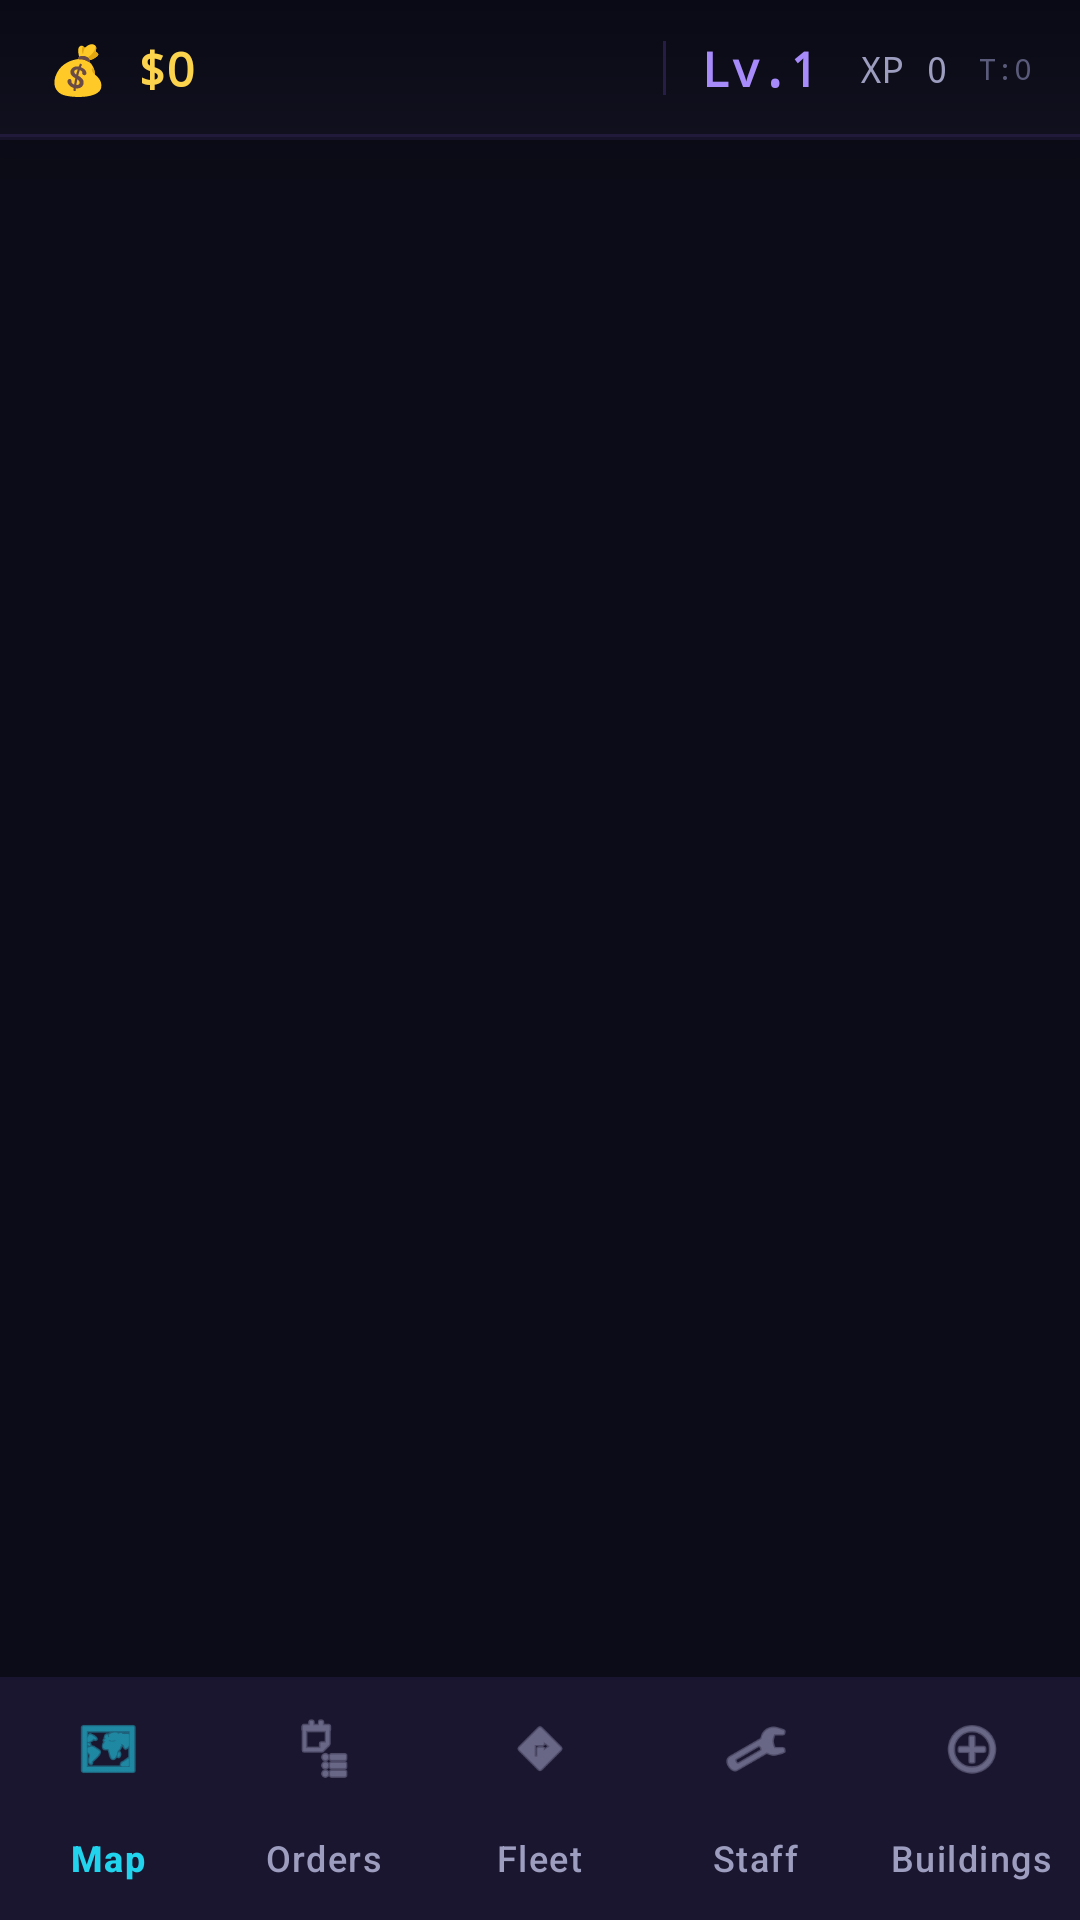

Layout XML and referenced resources for this Android screen:
<!-- AndroidManifest.xml: application theme Theme.MyApplication -->
<!-- res/layout/activity_main.xml -->
<?xml version="1.0" encoding="utf-8"?>
<FrameLayout xmlns:android="http://schemas.android.com/apk/res/android"
    xmlns:app="http://schemas.android.com/apk/res-auto"
    android:layout_width="match_parent"
    android:layout_height="match_parent"
    android:background="@color/ts_bg">

    <LinearLayout
        android:layout_width="match_parent"
        android:layout_height="match_parent"
        android:orientation="vertical">

        <com.google.android.material.card.MaterialCardView
            android:layout_width="match_parent"
            android:layout_height="wrap_content"
            app:cardBackgroundColor="@color/ts_surface"
            app:cardCornerRadius="0dp"
            app:cardElevation="16dp"
            app:strokeWidth="0dp">

            <LinearLayout
                android:id="@+id/hud_inner_layout"
                android:layout_width="match_parent"
                android:layout_height="wrap_content"
                android:orientation="horizontal"
                android:paddingHorizontal="@dimen/hud_padding_h"
                android:paddingVertical="@dimen/hud_padding_v"
                android:gravity="center_vertical"
                android:background="@drawable/bg_hud">

                <TextView
                    android:id="@+id/tv_hud_money"
                    android:layout_width="0dp"
                    android:layout_height="wrap_content"
                    android:layout_weight="1"
                    android:textColor="@color/ts_gold"
                    android:textSize="@dimen/hud_text_primary"
                    android:textStyle="bold"
                    android:fontFamily="monospace"
                    android:text="💰 $0"
                    android:singleLine="true"
                    android:ellipsize="end" />

                <View
                    android:layout_width="1dp"
                    android:layout_height="@dimen/hud_separator_height"
                    android:background="@drawable/bg_hud_separator"
                    android:layout_marginHorizontal="12dp" />

                <TextView
                    android:id="@+id/tv_hud_level"
                    android:layout_width="wrap_content"
                    android:layout_height="wrap_content"
                    android:textColor="@color/ts_purple_bright"
                    android:textSize="@dimen/hud_text_primary"
                    android:textStyle="bold"
                    android:fontFamily="monospace"
                    android:layout_marginEnd="14dp"
                    android:text="Lv.1" />

                <TextView
                    android:id="@+id/tv_hud_xp"
                    android:layout_width="wrap_content"
                    android:layout_height="wrap_content"
                    android:textColor="@color/ts_text_dim"
                    android:textSize="@dimen/hud_text_secondary"
                    android:fontFamily="monospace"
                    android:text="XP 0" />

                <TextView
                    android:id="@+id/tv_hud_tick"
                    android:layout_width="wrap_content"
                    android:layout_height="wrap_content"
                    android:textColor="@color/ts_text_muted"
                    android:textSize="10sp"
                    android:fontFamily="monospace"
                    android:layout_marginStart="10dp"
                    android:text="T:0" />

            </LinearLayout>
        </com.google.android.material.card.MaterialCardView>

        <View
            android:layout_width="match_parent"
            android:layout_height="1dp"
            android:background="#1A8B5CF6" />

        <FrameLayout
            android:id="@+id/fragment_container"
            android:layout_width="match_parent"
            android:layout_height="0dp"
            android:layout_weight="1" />

        <View
            android:layout_width="match_parent"
            android:layout_height="1dp"
            android:background="#1A8B5CF6" />

        <com.google.android.material.bottomnavigation.BottomNavigationView
            android:id="@+id/bottom_nav"
            android:layout_width="match_parent"
            android:layout_height="wrap_content"
            android:background="@color/ts_surface"
            app:itemIconTint="@color/bottom_nav_item_color"
            app:itemTextColor="@color/bottom_nav_item_color"
            app:itemIconSize="22dp"
            app:labelVisibilityMode="labeled"
            app:menu="@menu/bottom_nav_menu" />

    </LinearLayout>

    <FrameLayout
        android:id="@+id/notification_host"
        android:layout_width="match_parent"
        android:layout_height="wrap_content"
        android:layout_gravity="bottom"
        android:paddingHorizontal="16dp"
        android:paddingBottom="96dp"
        android:clipChildren="false"
        android:clipToPadding="false" />

</FrameLayout>
<!-- resources referenced by this layout -->
<resources>
  <color name="ts_bg">#0C0C18</color>
  <color name="ts_gold">#FCD34D</color>
  <color name="ts_purple_bright">#A78BFA</color>
  <color name="ts_surface">#10101E</color>
  <color name="ts_text_dim">#9D9DBF</color>
  <color name="ts_text_muted">#5A5A7A</color>
  <dimen name="hud_padding_h">16dp</dimen>
  <dimen name="hud_padding_v">12dp</dimen>
  <dimen name="hud_separator_height">18dp</dimen>
  <dimen name="hud_text_primary">16sp</dimen>
  <dimen name="hud_text_secondary">12sp</dimen>
  <!-- drawable bg_hud_separator (drawable) -->
  <?xml version="1.0" encoding="utf-8"?>
  <shape xmlns:android="http://schemas.android.com/apk/res/android"
      android:shape="rectangle">
      <solid android:color="#338B5CF6" />
      <size android:width="1dp" />
  </shape>
  <color name="ts_purple">#8B5CF6</color>
  <color name="white">#FFFFFFFF</color>
  <color name="ts_purple_container">#1E1040</color>
  <color name="ts_blue">#6366F1</color>
  <color name="ts_blue_bright">#818CF8</color>
  <color name="black">#FF000000</color>
  <color name="ts_gold_dim">#92400E</color>
  <color name="ts_text">#F0EEFF</color>
  <color name="ts_card">#16162A</color>
  <color name="ts_red">#EF4444</color>
  <color name="ts_red_dim">#2D0A0A</color>
  <style name="ShapeAppearance.App.Small" parent="ShapeAppearance.Material3.SmallComponent">
          <item name="cornerFamily">rounded</item>
          <item name="cornerSize">8dp</item>
      </style>
  <style name="ShapeAppearance.App.Medium" parent="ShapeAppearance.Material3.MediumComponent">
          <item name="cornerFamily">rounded</item>
          <item name="cornerSize">12dp</item>
      </style>
  <style name="ShapeAppearance.App.Large" parent="ShapeAppearance.Material3.LargeComponent">
          <item name="cornerFamily">rounded</item>
          <item name="cornerSize">16dp</item>
      </style>
  <style name="Widget.App.Button" parent="Widget.Material3.Button">
          <item name="backgroundTint">@color/ts_purple</item>
          <item name="android:textColor">@color/white</item>
          <item name="cornerRadius">@dimen/btn_corner_radius</item>
          <item name="android:letterSpacing">0.02</item>
          <item name="android:minHeight">@dimen/btn_height_md</item>
          <item name="android:paddingStart">@dimen/spacing_lg</item>
          <item name="android:paddingEnd">@dimen/spacing_lg</item>
      </style>
  <style name="Widget.App.BottomNavigation" parent="Widget.Material3.BottomNavigationView">
          <item name="itemIconTint">@color/bottom_nav_item_color</item>
          <item name="itemTextColor">@color/bottom_nav_item_color</item>
          <item name="android:background">@color/ts_surface</item>
          <item name="itemBackground">@null</item>
          <item name="labelVisibilityMode">labeled</item>
          <item name="itemIconSize">22dp</item>
      </style>
  <style name="Widget.App.Card" parent="Widget.Material3.CardView.Elevated">
          <item name="cardBackgroundColor">@color/ts_card</item>
          <item name="cardCornerRadius">@dimen/card_corner_radius</item>
          <item name="strokeColor">@color/ts_border</item>
          <item name="strokeWidth">@dimen/card_stroke_width</item>
          <item name="cardElevation">0dp</item>
          <item name="android:layout_marginHorizontal">@dimen/card_margin_h</item>
          <item name="android:layout_marginBottom">@dimen/card_margin_v</item>
      </style>
  <dimen name="btn_corner_radius">12dp</dimen>
  <dimen name="btn_height_md">40dp</dimen>
  <dimen name="spacing_lg">16dp</dimen>
  <dimen name="card_corner_radius">16dp</dimen>
  <color name="ts_border">#252540</color>
  <dimen name="card_stroke_width">1dp</dimen>
  <dimen name="card_margin_h">12dp</dimen>
  <dimen name="card_margin_v">6dp</dimen>
</resources>
